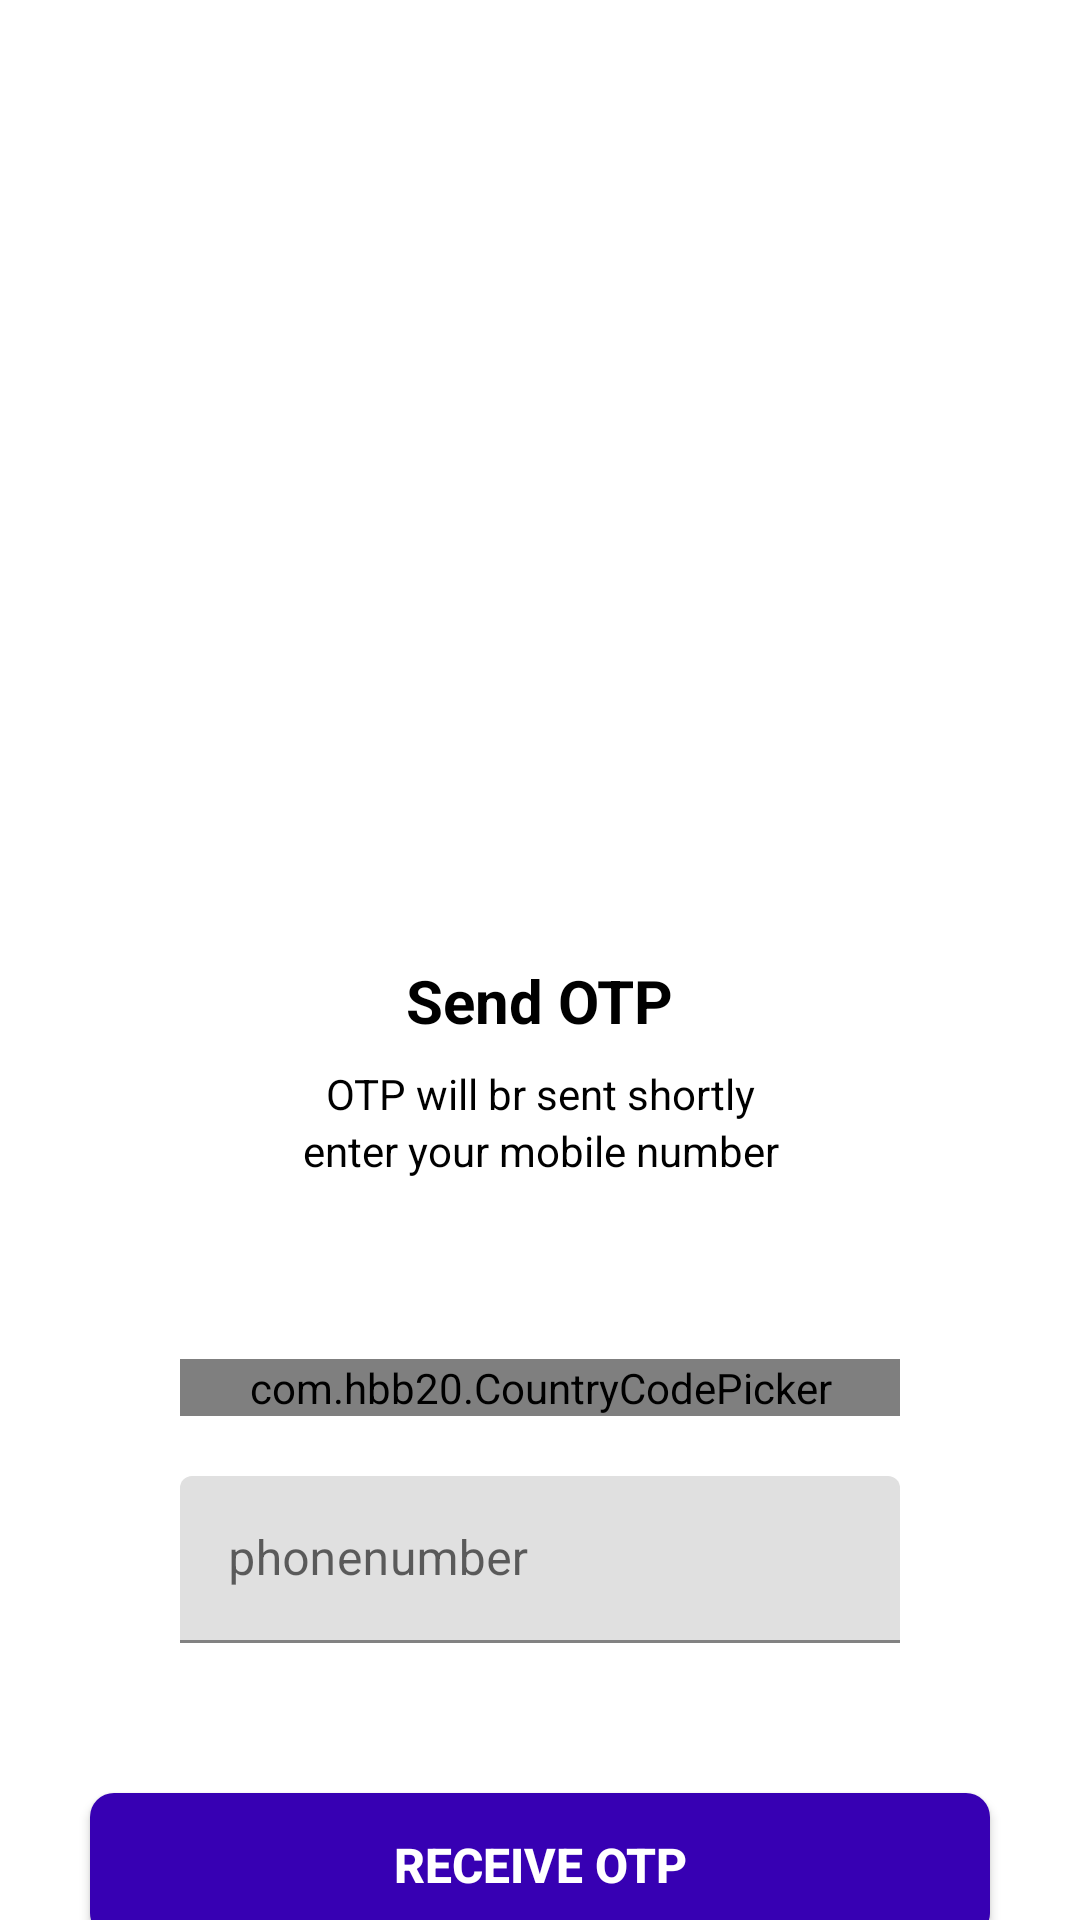

Android layout source for this screen:
<!-- AndroidManifest.xml: application theme Theme.PrivateProperty -->
<!-- res/layout/activity_send_otpactivity.xml -->
<?xml version="1.0" encoding="utf-8"?>
<ScrollView xmlns:android="http://schemas.android.com/apk/res/android"
    xmlns:app="http://schemas.android.com/apk/res-auto"
    xmlns:tools="http://schemas.android.com/tools"
    android:layout_width="match_parent"
    android:layout_height="match_parent"
    android:overScrollMode="never"
    android:scrollbars="none"
    tools:context=".SendOTPActivity">

    <LinearLayout
        android:layout_width="match_parent"
        android:layout_height="wrap_content"
        android:orientation="vertical">

        <ImageView
            android:id="@+id/go_back"
            android:layout_width="30dp"
            android:layout_height="60dp"
            android:layout_margin="10dp"
            android:src="@drawable/ic_baseline_arrow_back_24" />

        <LinearLayout
            android:layout_width="match_parent"
            android:layout_height="wrap_content"
            android:gravity="center_horizontal"
            android:orientation="vertical">


            <ImageView
                android:layout_width="130dp"
                android:layout_height="130dp"
                android:layout_marginTop="80dp"
                android:contentDescription="Verify using firebase"
                android:src="@drawable/sent" />

            <TextView
                android:layout_width="wrap_content"
                android:layout_height="wrap_content"
                android:layout_marginTop="30dp"
                android:text="Send OTP"
                android:textColor="@color/black"
                android:textSize="20sp"
                android:textStyle="bold" />

            <TextView
                android:layout_width="match_parent"
                android:layout_height="wrap_content"
                android:layout_marginStart="50dp"
                android:layout_marginTop="8dp"
                android:layout_marginEnd="50dp"
                android:gravity="center"
                android:text="@string/otp_will_br_sent_shortly"
                android:textColor="@color/black"
                android:textSize="14sp" />

            <TextView
                android:id="@+id/input_mobile"
                android:layout_width="match_parent"
                android:layout_height="wrap_content"
                android:layout_marginStart="30dp"
                android:layout_marginEnd="30dp"
                android:gravity="center"
                android:text="@string/enter_your_mobile_number"
                android:textColor="@color/black"
                android:textSize="14sp" />

            <LinearLayout
                android:layout_width="match_parent"
                android:layout_height="wrap_content"
                android:layout_marginStart="60dp"
                android:layout_marginTop="60dp"
                android:layout_marginEnd="60dp"
                android:gravity="center"
                android:orientation="vertical">

                <com.hbb20.CountryCodePicker
                    android:id="@+id/country_code"
                    android:layout_width="match_parent"
                    android:layout_height="match_parent"
                    android:layout_marginBottom="20dp"
                    android:background="#dadada"
                    app:ccp_autoDetectCountry="true"
                    app:ccp_showFullName="true"
                    app:ccp_showNameCode="true" />

                <com.google.android.material.textfield.TextInputLayout
                    android:id="@+id/phonenumber"
                    android:layout_width="match_parent"
                    android:layout_height="wrap_content"
                    android:layout_marginBottom="20dp"
                    android:hint="phonenumber"
                    android:src="@drawable/ic_baseline_phone_24">

                    <com.google.android.material.textfield.TextInputEditText
                        android:layout_width="match_parent"
                        android:layout_height="wrap_content" />
                </com.google.android.material.textfield.TextInputLayout>
                
                
                
                
                
                

            </LinearLayout>

            <Button
                android:id="@+id/otpbutton"
                android:layout_width="match_parent"
                android:layout_height="wrap_content"
                android:layout_margin="30dp"
                android:background="@drawable/button"
                android:text="@string/receive_otp"
                android:textColor="@color/white"
                android:textSize="16sp"
                android:textStyle="bold" />
        </LinearLayout>

    </LinearLayout>


</ScrollView>
<!-- resources referenced by this layout -->
<resources>
  <color name="black">#FF000000</color>
  <color name="white">#FFFFFFFF</color>
  <!-- drawable button (drawable) -->
  <?xml version="1.0" encoding="utf-8"?>
  <shape xmlns:android="http://schemas.android.com/apk/res/android"
      android:shape="rectangle">
      <solid android:color="@color/design_default_color_primary_dark"/>
  <corners android:radius="8dp"/>
  </shape>
  <!-- drawable ic_baseline_phone_24 (drawable) -->
  <vector android:height="5dp" android:tint="#000000"
      android:viewportHeight="24" android:viewportWidth="24"
      android:width="5dp" xmlns:android="http://schemas.android.com/apk/res/android">
      <path android:fillColor="@android:color/white" android:pathData="M6.62,10.79c1.44,2.83 3.76,5.14 6.59,6.59l2.2,-2.2c0.27,-0.27 0.67,-0.36 1.02,-0.24 1.12,0.37 2.33,0.57 3.57,0.57 0.55,0 1,0.45 1,1V20c0,0.55 -0.45,1 -1,1 -9.39,0 -17,-7.61 -17,-17 0,-0.55 0.45,-1 1,-1h3.5c0.55,0 1,0.45 1,1 0,1.25 0.2,2.45 0.57,3.57 0.11,0.35 0.03,0.74 -0.25,1.02l-2.2,2.2z"/>
  </vector>
  <string name="enter_your_mobile_number">enter your mobile number</string>
  <string name="otp_will_br_sent_shortly">OTP will br sent shortly</string>
  <string name="receive_otp">receive otp</string>
  <style name="Theme.PrivateProperty" parent="Theme.MaterialComponents.DayNight.NoActionBar">
          
          <item name="colorPrimary">@color/app_color</item>
          <item name="colorPrimaryVariant">@color/background</item>
          <item name="colorOnPrimary">@color/white</item>
          
          <item name="colorSecondary">@color/teal_200</item>
          <item name="colorSecondaryVariant">@color/teal_700</item>
          <item name="colorOnSecondary">@color/black</item>
          
          <item name="android:statusBarColor">?attr/colorPrimaryVariant</item>
          
      </style>
  <color name="app_color">#CC1C1C</color>
  <color name="background">#800000</color>
  <color name="teal_200">#FF03DAC5</color>
  <color name="teal_700">#FF018786</color>
</resources>
